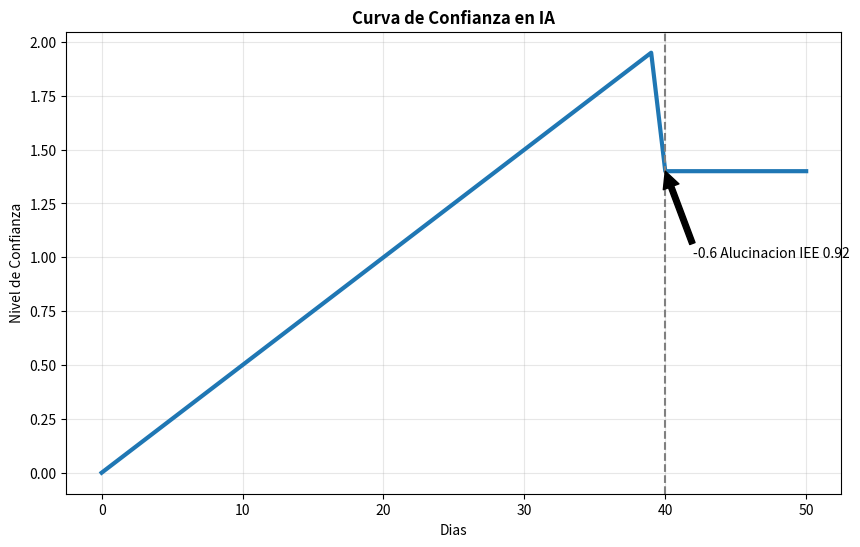

This chart was generated by the following Python code:
import matplotlib.pyplot as plt
import numpy as np

dias = np.arange(0, 51)
confianza = np.minimum(dias * 0.05, 2.0)
confianza[40:] = confianza[40] - 0.6 # Caida

plt.figure(figsize=(10, 6))
plt.plot(dias, confianza, color='#1f77b4', linewidth=3)
plt.axvline(x=40, color='gray', linestyle='--')
plt.annotate('-0.6 Alucinacion IEE 0.92', xy=(40, confianza[40]), xytext=(42, 1.0), arrowprops=dict(facecolor='black'))
plt.title('Curva de Confianza en IA', weight='bold')
plt.xlabel('Dias'); plt.ylabel('Nivel de Confianza'); plt.grid(True, alpha=0.3)
plt.savefig('curva_confianza_ia_corporate.png', dpi=300, bbox_inches='tight')
print("Grafica guardada")
